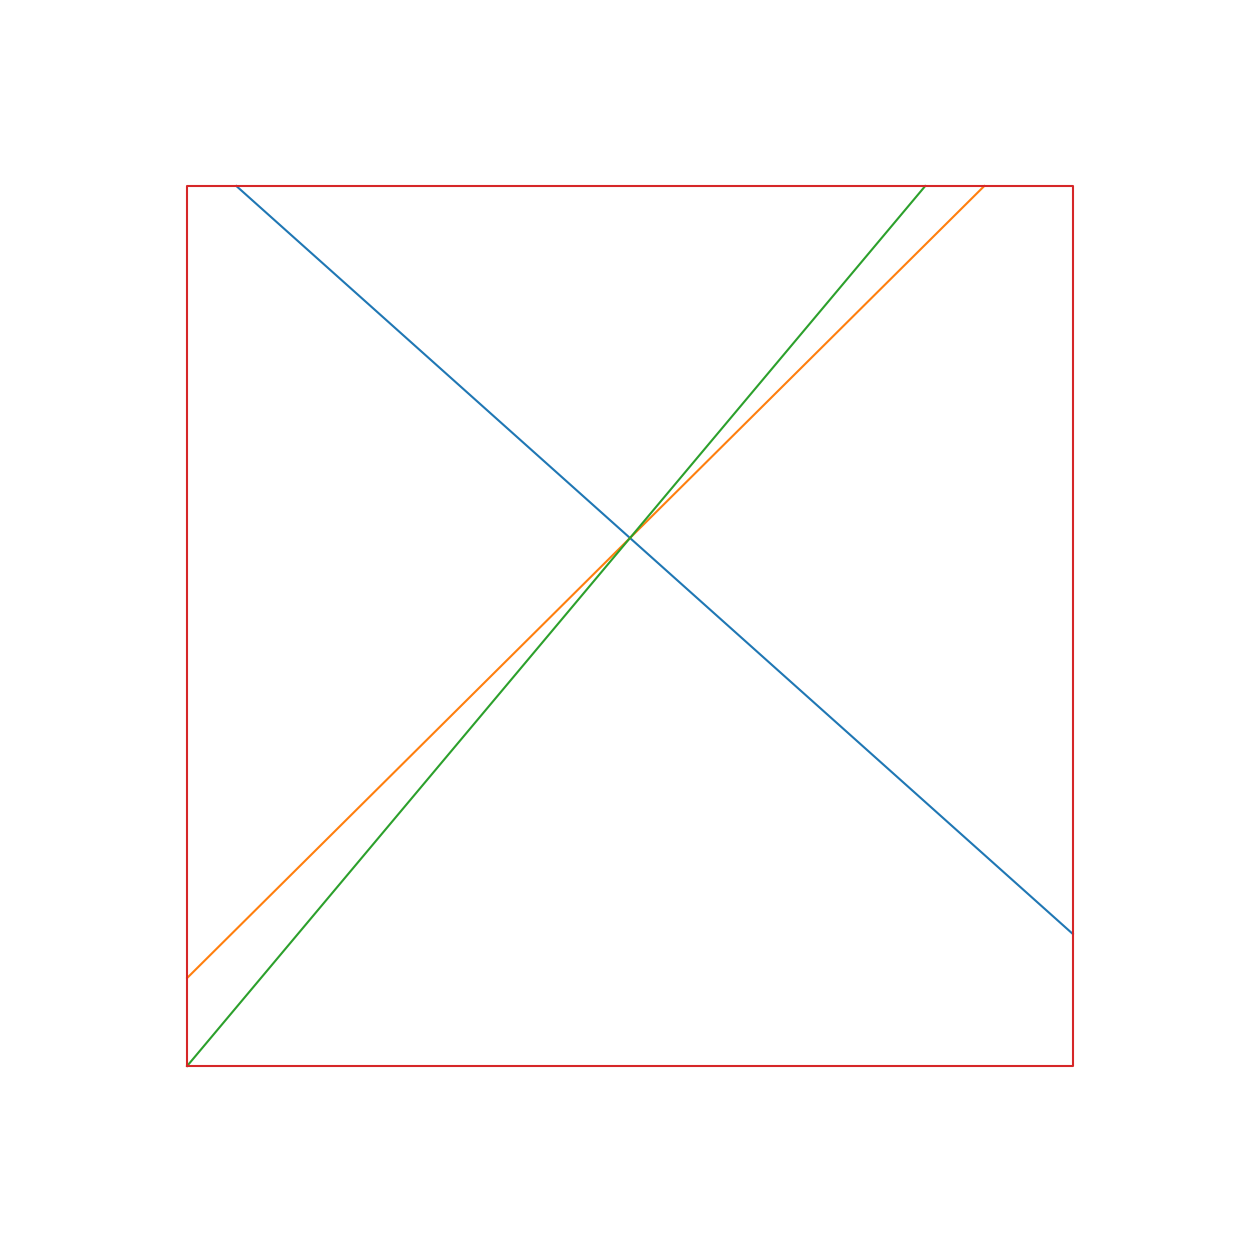

This chart was generated by the following Python code:
import matplotlib.pyplot as plt

# y = mx+b
# x = (y-b)/m

def calc_y(m,x,b):
    return m*x+b

def calc_x(m,y,b):
    return (y-b)/m
    

def mbline(M,B,xlim=[-5,5],ylim=[-5,5],**kwargs):
    
    x_lo = xlim[0]
    y_lo = ylim[0]
    
    x_hi = xlim[1]
    y_hi = ylim[1]
    
    for m,b in zip(M,B):
        
        x0 = x_lo
        y0 = calc_y(m,x_lo,b)
        
        if y0 < y_lo:
            x0 = calc_x(m,y_lo,b)
            y0 = y_lo
        elif y0 > y_hi:
            x0 = calc_x(m,y_hi,b)
            y0 = y_hi
            
        
        x1 = x_hi
        y1 = calc_y(m,x_hi,b)
        if y1 > y_hi:
            x1 = calc_x(m,y_hi,b)
            y1 = y_hi
        elif y1 < y_lo:
            x1 = calc_x(m,y_lo,b)
            y1 = y_lo


        plt.plot([x0,x1],[y0,y1],**kwargs)

if __name__ == '__main__':
    
    
    fig = plt.figure()
    fig.set_size_inches(16,16)
    ax = plt.axes(xlim=(-7,7), ylim=(-7,7))
    ax.axis('off')
    ax.set_xticks([])
    ax.set_yticks([])
    
    mbline([-.9,1,1.2],[1,1,1])
    plt.plot([-5,-5,5,5,-5],[-5,5,5,-5,-5])